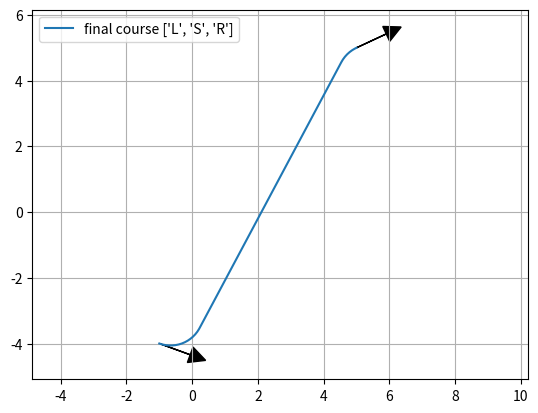

This figure's Python source:
"""

Reeds Shepp path planner sample code

author Atsushi Sakai(@Atsushi_twi)

"""
import math

import matplotlib.pyplot as plt
import numpy as np

show_animation = True


class Path:

    def __init__(self):
        self.lengths = []
        self.ctypes = []
        self.L = 0.0
        self.x = []
        self.y = []
        self.yaw = []
        self.directions = []


def plot_arrow(x, y, yaw, length=1.0, width=0.5, fc="k", ec="k"):
    """
    Plot arrow
    """

    if not isinstance(x, float):
        for (ix, iy, iyaw) in zip(x, y, yaw):
            plot_arrow(ix, iy, iyaw)
    else:
        plt.arrow(x, y, length * math.cos(yaw), length * math.sin(yaw),
                  fc=fc, ec=ec, head_width=width, head_length=width)
        plt.plot(x, y)


def mod2pi(x):
    v = np.mod(x, 2.0 * math.pi)
    if v < -math.pi:
        v += 2.0 * math.pi
    else:
        if v > math.pi:
            v -= 2.0 * math.pi
    return v


def SLS(x, y, phi):
    phi = mod2pi(phi)
    if y > 0.0 and phi > 0.0 and phi < math.pi * 0.99:
        xd = - y / math.tan(phi) + x
        t = xd - math.tan(phi / 2.0)
        u = phi
        v = math.sqrt((x - xd) ** 2 + y ** 2) - math.tan(phi / 2.0)
        return True, t, u, v
    elif y < 0.0 and phi > 0.0 and phi < math.pi * 0.99:
        xd = - y / math.tan(phi) + x
        t = xd - math.tan(phi / 2.0)
        u = phi
        v = -math.sqrt((x - xd) ** 2 + y ** 2) - math.tan(phi / 2.0)
        return True, t, u, v

    return False, 0.0, 0.0, 0.0


def set_path(paths, lengths, ctypes):

    path = Path()
    path.ctypes = ctypes
    path.lengths = lengths

    # check same path exist
    for tpath in paths:
        typeissame = (tpath.ctypes == path.ctypes)
        if typeissame:
            if sum(tpath.lengths) - sum(path.lengths) <= 0.01:
                return paths  # not insert path

    path.L = sum([abs(i) for i in lengths])

    # Base.Test.@test path.L >= 0.01
    if path.L >= 0.01:
        paths.append(path)

    return paths


def SCS(x, y, phi, paths):
    flag, t, u, v = SLS(x, y, phi)
    if flag:
        paths = set_path(paths, [t, u, v], ["S", "L", "S"])

    flag, t, u, v = SLS(x, -y, -phi)
    if flag:
        paths = set_path(paths, [t, u, v], ["S", "R", "S"])

    return paths


def polar(x, y):
    r = math.sqrt(x ** 2 + y ** 2)
    theta = math.atan2(y, x)
    return r, theta


def LSL(x, y, phi):
    u, t = polar(x - math.sin(phi), y - 1.0 + math.cos(phi))
    if t >= 0.0:
        v = mod2pi(phi - t)
        if v >= 0.0:
            return True, t, u, v

    return False, 0.0, 0.0, 0.0


def LRL(x, y, phi):
    u1, t1 = polar(x - math.sin(phi), y - 1.0 + math.cos(phi))

    if u1 <= 4.0:
        u = -2.0 * math.asin(0.25 * u1)
        t = mod2pi(t1 + 0.5 * u + math.pi)
        v = mod2pi(phi - t + u)

        if t >= 0.0 and u <= 0.0:
            return True, t, u, v

    return False, 0.0, 0.0, 0.0


def CCC(x, y, phi, paths):

    flag, t, u, v = LRL(x, y, phi)
    if flag:
        paths = set_path(paths, [t, u, v], ["L", "R", "L"])

    flag, t, u, v = LRL(-x, y, -phi)
    if flag:
        paths = set_path(paths, [-t, -u, -v], ["L", "R", "L"])

    flag, t, u, v = LRL(x, -y, -phi)
    if flag:
        paths = set_path(paths, [t, u, v], ["R", "L", "R"])

    flag, t, u, v = LRL(-x, -y, phi)
    if flag:
        paths = set_path(paths, [-t, -u, -v], ["R", "L", "R"])

    # backwards
    xb = x * math.cos(phi) + y * math.sin(phi)
    yb = x * math.sin(phi) - y * math.cos(phi)
    # println(xb, ",", yb,",",x,",",y)

    flag, t, u, v = LRL(xb, yb, phi)
    if flag:
        paths = set_path(paths, [v, u, t], ["L", "R", "L"])

    flag, t, u, v = LRL(-xb, yb, -phi)
    if flag:
        paths = set_path(paths, [-v, -u, -t], ["L", "R", "L"])

    flag, t, u, v = LRL(xb, -yb, -phi)
    if flag:
        paths = set_path(paths, [v, u, t], ["R", "L", "R"])

    flag, t, u, v = LRL(-xb, -yb, phi)
    if flag:
        paths = set_path(paths, [-v, -u, -t], ["R", "L", "R"])

    return paths


def CSC(x, y, phi, paths):
    flag, t, u, v = LSL(x, y, phi)
    if flag:
        paths = set_path(paths, [t, u, v], ["L", "S", "L"])

    flag, t, u, v = LSL(-x, y, -phi)
    if flag:
        paths = set_path(paths, [-t, -u, -v], ["L", "S", "L"])

    flag, t, u, v = LSL(x, -y, -phi)
    if flag:
        paths = set_path(paths, [t, u, v], ["R", "S", "R"])

    flag, t, u, v = LSL(-x, -y, phi)
    if flag:
        paths = set_path(paths, [-t, -u, -v], ["R", "S", "R"])

    flag, t, u, v = LSR(x, y, phi)
    if flag:
        paths = set_path(paths, [t, u, v], ["L", "S", "R"])

    flag, t, u, v = LSR(-x, y, -phi)
    if flag:
        paths = set_path(paths, [-t, -u, -v], ["L", "S", "R"])

    flag, t, u, v = LSR(x, -y, -phi)
    if flag:
        paths = set_path(paths, [t, u, v], ["R", "S", "L"])

    flag, t, u, v = LSR(-x, -y, phi)
    if flag:
        paths = set_path(paths, [-t, -u, -v], ["R", "S", "L"])

    return paths


def LSR(x, y, phi):
    u1, t1 = polar(x + math.sin(phi), y - 1.0 - math.cos(phi))
    u1 = u1 ** 2
    if u1 >= 4.0:
        u = math.sqrt(u1 - 4.0)
        theta = math.atan2(2.0, u)
        t = mod2pi(t1 + theta)
        v = mod2pi(t - phi)

        if t >= 0.0 and v >= 0.0:
            return True, t, u, v

    return False, 0.0, 0.0, 0.0


def generate_path(q0, q1, maxc):
    dx = q1[0] - q0[0]
    dy = q1[1] - q0[1]
    dth = q1[2] - q0[2]
    c = math.cos(q0[2])
    s = math.sin(q0[2])
    x = (c * dx + s * dy) * maxc
    y = (-s * dx + c * dy) * maxc

    paths = []
    paths = SCS(x, y, dth, paths)
    paths = CSC(x, y, dth, paths)
    paths = CCC(x, y, dth, paths)

    return paths


def interpolate(ind, l, m, maxc, ox, oy, oyaw, px, py, pyaw, directions):

    if m == "S":
        px[ind] = ox + l / maxc * math.cos(oyaw)
        py[ind] = oy + l / maxc * math.sin(oyaw)
        pyaw[ind] = oyaw
    else:  # curve
        ldx = math.sin(l) / maxc
        if m == "L":  # left turn
            ldy = (1.0 - math.cos(l)) / maxc
        elif m == "R":  # right turn
            ldy = (1.0 - math.cos(l)) / -maxc
        gdx = math.cos(-oyaw) * ldx + math.sin(-oyaw) * ldy
        gdy = -math.sin(-oyaw) * ldx + math.cos(-oyaw) * ldy
        px[ind] = ox + gdx
        py[ind] = oy + gdy

    if m == "L":  # left turn
        pyaw[ind] = oyaw + l
    elif m == "R":  # right turn
        pyaw[ind] = oyaw - l

    if l > 0.0:
        directions[ind] = 1
    else:
        directions[ind] = -1

    return px, py, pyaw, directions


def generate_local_course(L, lengths, mode, maxc, step_size):
    npoint = math.trunc(L / step_size) + len(lengths) + 4

    px = [0.0 for i in range(npoint)]
    py = [0.0 for i in range(npoint)]
    pyaw = [0.0 for i in range(npoint)]
    directions = [0.0 for i in range(npoint)]
    ind = 1

    if lengths[0] > 0.0:
        directions[0] = 1
    else:
        directions[0] = -1

    ll = 0.0

    for (m, l, i) in zip(mode, lengths, range(len(mode))):
        if l > 0.0:
            d = step_size
        else:
            d = -step_size

        # set origin state
        ox, oy, oyaw = px[ind], py[ind], pyaw[ind]

        ind -= 1
        if i >= 1 and (lengths[i - 1] * lengths[i]) > 0:
            pd = - d - ll
        else:
            pd = d - ll

        while abs(pd) <= abs(l):
            ind += 1
            px, py, pyaw, directions = interpolate(
                ind, pd, m, maxc, ox, oy, oyaw, px, py, pyaw, directions)
            pd += d

        ll = l - pd - d  # calc remain length

        ind += 1
        px, py, pyaw, directions = interpolate(
            ind, l, m, maxc, ox, oy, oyaw, px, py, pyaw, directions)

    # remove unused data
    while px[-1] == 0.0:
        px.pop()
        py.pop()
        pyaw.pop()
        directions.pop()

    return px, py, pyaw, directions


def pi_2_pi(angle):
    return (angle + math.pi) % (2 * math.pi) - math.pi


def calc_paths(sx, sy, syaw, gx, gy, gyaw, maxc, step_size):
    q0 = [sx, sy, syaw]
    q1 = [gx, gy, gyaw]

    paths = generate_path(q0, q1, maxc)
    for path in paths:
        x, y, yaw, directions = generate_local_course(
            path.L, path.lengths, path.ctypes, maxc, step_size * maxc)

        # convert global coordinate
        path.x = [math.cos(-q0[2]) * ix + math.sin(-q0[2])
                  * iy + q0[0] for (ix, iy) in zip(x, y)]
        path.y = [-math.sin(-q0[2]) * ix + math.cos(-q0[2])
                  * iy + q0[1] for (ix, iy) in zip(x, y)]
        path.yaw = [pi_2_pi(iyaw + q0[2]) for iyaw in yaw]
        path.directions = directions
        path.lengths = [l / maxc for l in path.lengths]
        path.L = path.L / maxc

    #  print(paths)

    return paths


def reeds_shepp_path_planning(sx, sy, syaw,
                              gx, gy, gyaw, maxc, step_size=0.2):

    paths = calc_paths(sx, sy, syaw, gx, gy, gyaw, maxc, step_size)

    if not paths:
        #  print("No path")
        #  print(sx, sy, syaw, gx, gy, gyaw)
        return None, None, None, None, None

    minL = float("Inf")
    best_path_index = -1
    for i, _ in enumerate(paths):
        if paths[i].L <= minL:
            minL = paths[i].L
            best_path_index = i

    bpath = paths[best_path_index]

    return bpath.x, bpath.y, bpath.yaw, bpath.ctypes, bpath.lengths


def test():

    NTEST = 5

    for i in range(NTEST):
        start_x = (np.random.rand() - 0.5) * 10.0  # [m]
        start_y = (np.random.rand() - 0.5) * 10.0  # [m]
        start_yaw = np.deg2rad((np.random.rand() - 0.5) * 180.0)  # [rad]

        end_x = (np.random.rand() - 0.5) * 10.0  # [m]
        end_y = (np.random.rand() - 0.5) * 10.0  # [m]
        end_yaw = np.deg2rad((np.random.rand() - 0.5) * 180.0)  # [rad]

        curvature = 1.0 / (np.random.rand() * 20.0)
        step_size = 0.1

        px, py, pyaw, mode, clen = reeds_shepp_path_planning(
            start_x, start_y, start_yaw, end_x, end_y, end_yaw, curvature, step_size)

        if show_animation:  # pragma: no cover
            plt.cla()
            plt.plot(px, py, label="final course " + str(mode))

            #  plotting
            plot_arrow(start_x, start_y, start_yaw)
            plot_arrow(end_x, end_y, end_yaw)

            plt.legend()
            plt.grid(True)
            plt.axis("equal")
            plt.xlim(-10, 10)
            plt.ylim(-10, 10)
            plt.pause(1.0)

            #  plt.show()

    print("Test done")


def main():
    print("Reeds Shepp path planner sample start!!")

    start_x = -1.0  # [m]
    start_y = -4.0  # [m]
    start_yaw = np.deg2rad(-20.0)  # [rad]

    end_x = 5.0  # [m]
    end_y = 5.0  # [m]
    end_yaw = np.deg2rad(25.0)  # [rad]

    curvature = 1.0
    step_size = 0.1

    px, py, pyaw, mode, clen = reeds_shepp_path_planning(
        start_x, start_y, start_yaw, end_x, end_y, end_yaw, curvature, step_size)

    if show_animation:  # pragma: no cover
        plt.cla()
        plt.plot(px, py, label="final course " + str(mode))

        # plotting
        plot_arrow(start_x, start_y, start_yaw)
        plot_arrow(end_x, end_y, end_yaw)

        plt.legend()
        plt.grid(True)
        plt.axis("equal")
        plt.show()

    if not px:
        assert False, "No path"


if __name__ == '__main__':
    test()
    main()
